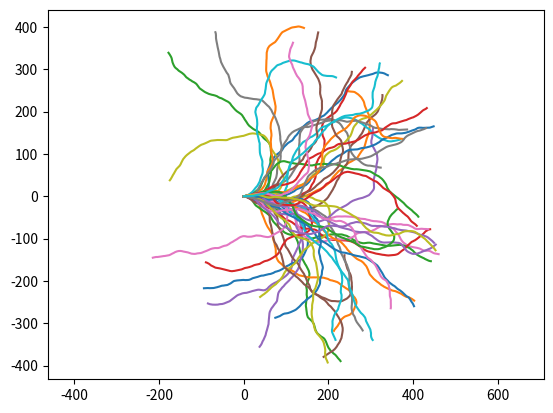
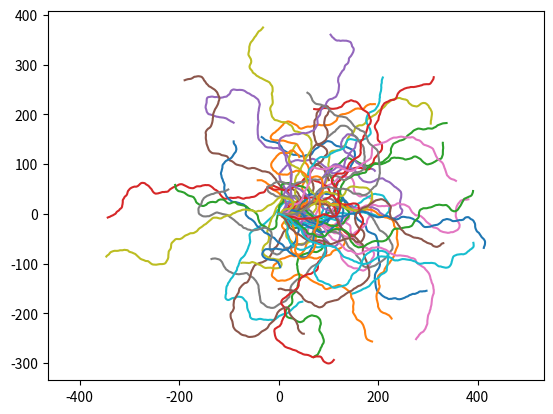
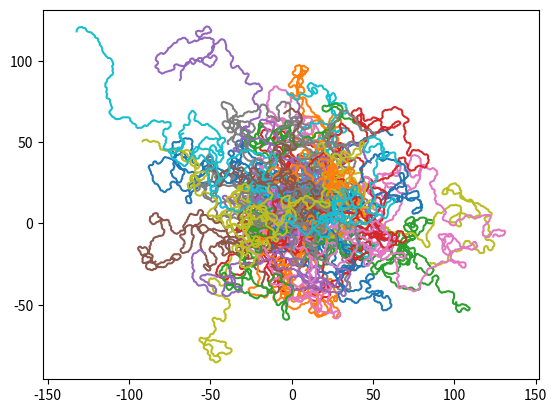
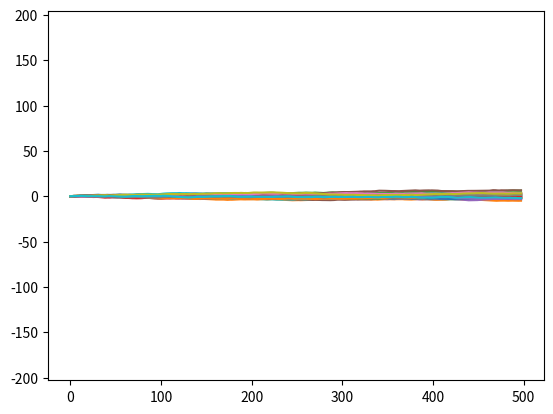
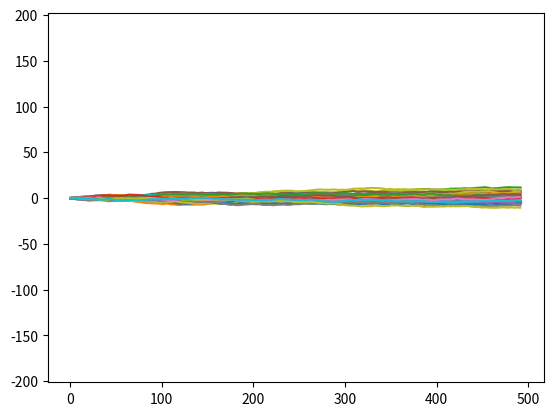
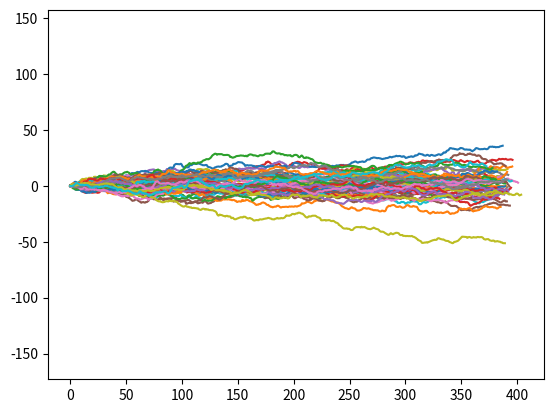
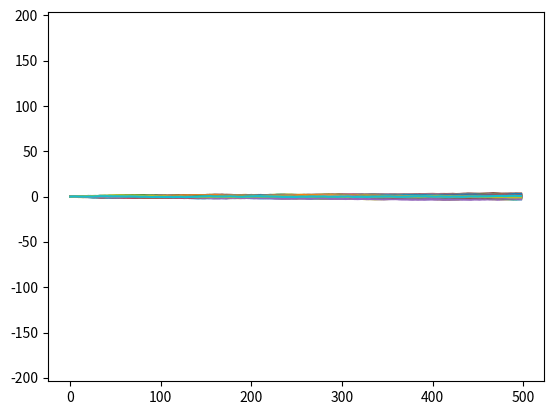
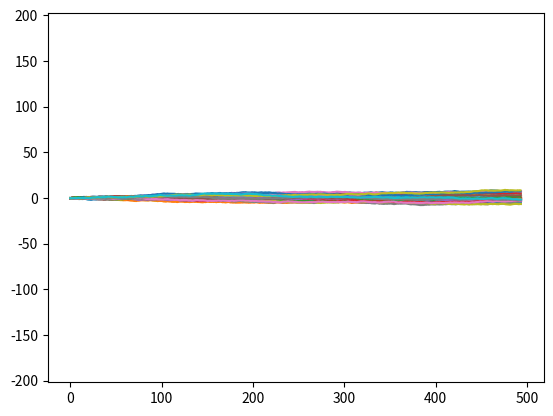
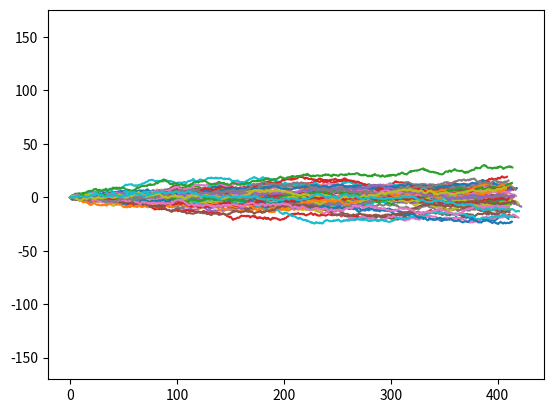
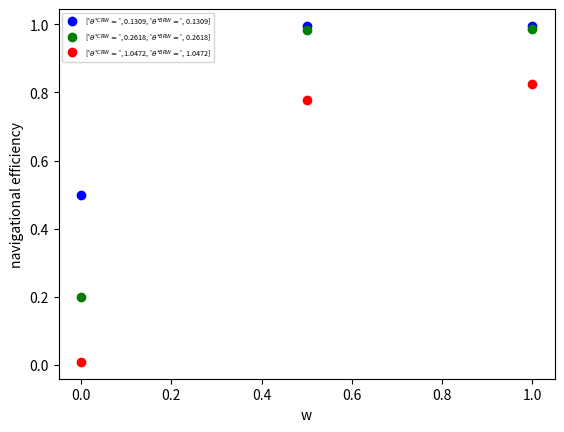

Recreate these plots in Python, in order.
import matplotlib.pyplot as plt
import math
import numpy as np
import random
import pylab


class random_walks_python():
    def random_walks(self):
        N = 500  # no of steps per trajectory
        realizations = 50  # number of trajectories
        v = 1.0  # velocity (step size)
        theta_s_array = [round(math.pi / 24, 4), round(math.pi / 12, 4), round(math.pi / 3,
                                                                               4)]  # the width of the random walk turning angle distribution (the lower it is, the more straight the trajectory will be)
        w_array = [0.0, 0.5,
                   1.0]  # w is the weighting given to the directional bias (and hence (1-w) is the weighting given to correlated motion)
        ratio_theta_s_brw_crw = 1
        plot_walks = 1
        count = 0

        efficiency_array = np.zeros([len(theta_s_array), len(w_array)])
        for w_i in range(len(w_array)):
            w = w_array[w_i]
            for theta_s_i in range(len(theta_s_array)):
                theta_s_crw = np.multiply(ratio_theta_s_brw_crw, theta_s_array[theta_s_i])
                theta_s_brw = theta_s_array[theta_s_i]
                x, y = self.BCRW(N, realizations, v, theta_s_crw, theta_s_brw, w)
                if plot_walks == 1:
                    count += 1
                    plt.figure(count)
                    plt.plot(x.T, y.T)
                    plt.axis('equal')
                efficiency_array[theta_s_i, w_i] = np.divide(np.mean(x[:, -1] - x[:, 0]), (v * N))
            # plt.show()
        plt.figure()
        legend_array = []
        w_array_i = np.repeat(w_array, len(efficiency_array))
        for theta_s_i in range(0, len(theta_s_array)):
            legend_array.append(
                ["$\theta^{*CRW}=$", (ratio_theta_s_brw_crw * theta_s_array[theta_s_i]), "$\theta^{*BRW}=$",
                 (theta_s_array[theta_s_i])])

        plt.xlabel('w')
        plt.ylabel('navigational efficiency')
        plt.plot(w_array, efficiency_array[0], 'bo', label=legend_array[0])
        plt.plot(w_array, efficiency_array[1], 'go', label=legend_array[1])
        plt.plot(w_array, efficiency_array[2], 'ro', label=legend_array[2])
        plt.legend(loc='best', prop={'size': 5.2})
        plt.show()

    # The function generates 2D-biased correlated random walks
    def BCRW(self, N, realizations, v, theta_s_crw, theta_s_brw, w):
        X = np.zeros([realizations, N])
        Y = np.zeros([realizations, N])
        theta = np.zeros([realizations, N])
        X[:, 0] = 0
        Y[:, 0] = 0
        theta[:, 0] = 0

        for realization_i in range(realizations):
            for step_i in range(1, N):
                theta_crw = theta[realization_i][step_i - 1] + (theta_s_crw * 2.0 * (np.random.rand(1, 1) - 0.5))
                theta_brw = (theta_s_brw * 2.0 * (np.random.rand(1, 1) - 0.5))

                X[realization_i, step_i] = X[realization_i][step_i - 1] + (v * (w * math.cos(theta_brw))) + (
                            (1 - w) * math.cos(theta_crw))
                Y[realization_i, step_i] = Y[realization_i][step_i - 1] + (v * (w * math.sin(theta_brw))) + (
                            (1 - w) * math.sin(theta_crw))

                current_x_disp = X[realization_i][step_i] - X[realization_i][step_i - 1]
                current_y_disp = Y[realization_i][step_i] - Y[realization_i][step_i - 1]
                current_direction = math.atan2(current_y_disp, current_x_disp)

                theta[realization_i, step_i] = current_direction

        return X, Y


rdm_plt = random_walks_python()
rdm_plt.random_walks()
